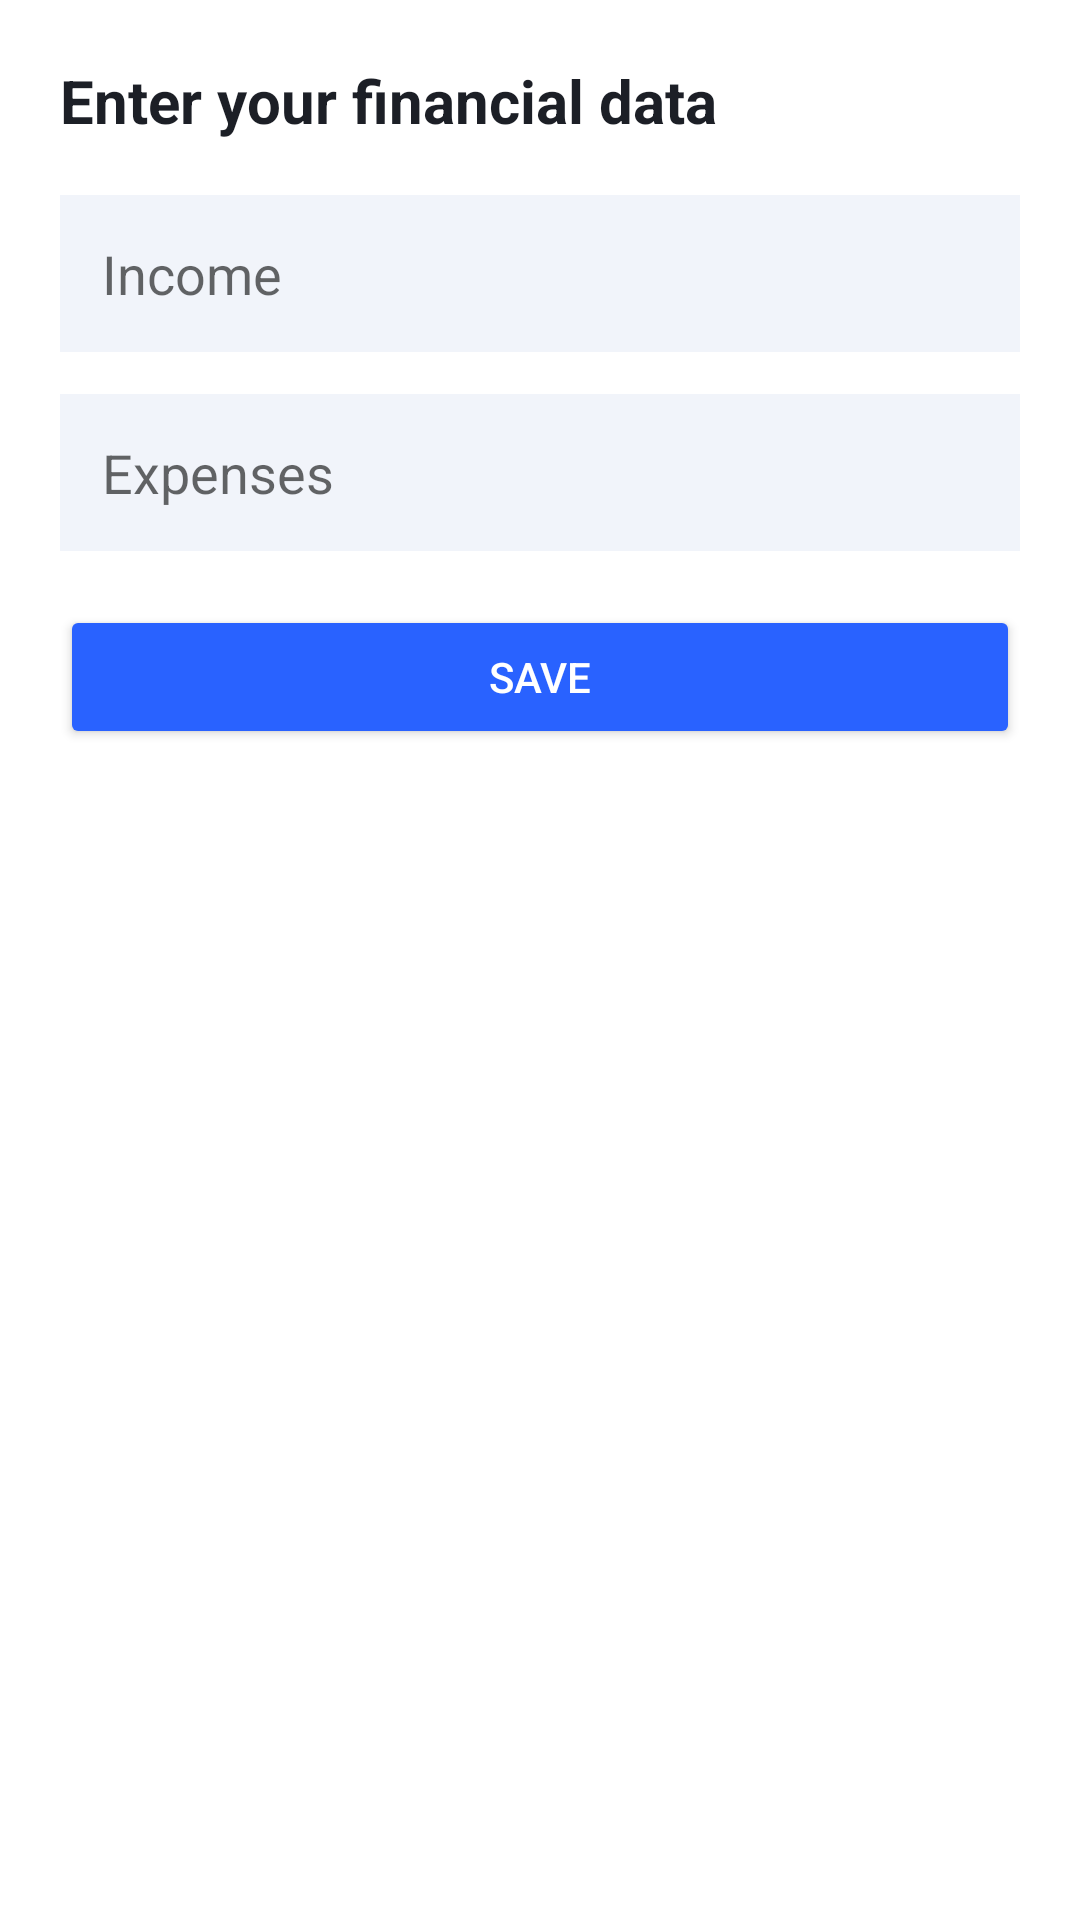

This screen was rendered from an Android layout file. Write that file and the resources it references.
<!-- AndroidManifest.xml: application theme Theme.AdvancedWealthTracker -->
<!-- res/layout/fragment_input.xml -->
<?xml version="1.0" encoding="utf-8"?>
<androidx.constraintlayout.widget.ConstraintLayout xmlns:android="http://schemas.android.com/apk/res/android"
    xmlns:app="http://schemas.android.com/apk/res-auto"
    android:id="@+id/gg_li_cl_input"
    android:layout_width="match_parent"
    android:layout_height="match_parent"
    android:padding="20dp">

    <TextView
        android:id="@+id/gg_li_tv_input_title"
        android:layout_width="0dp"
        android:layout_height="wrap_content"
        android:text="@string/gg_li_input_title"
        android:textColor="#1C1F26"
        android:textSize="20sp"
        android:textStyle="bold"
        app:layout_constraintEnd_toEndOf="parent"
        app:layout_constraintStart_toStartOf="parent"
        app:layout_constraintTop_toTopOf="parent" />

    <EditText
        android:id="@+id/gg_li_et_income"
        android:layout_width="0dp"
        android:layout_height="wrap_content"
        android:layout_marginTop="18dp"
        android:background="#F1F4FA"
        android:hint="@string/gg_li_hint_income"
        android:inputType="numberDecimal"
        android:padding="14dp"
        app:layout_constraintEnd_toEndOf="parent"
        app:layout_constraintStart_toStartOf="parent"
        app:layout_constraintTop_toBottomOf="@id/gg_li_tv_input_title" />

    <EditText
        android:id="@+id/gg_li_et_expenses"
        android:layout_width="0dp"
        android:layout_height="wrap_content"
        android:layout_marginTop="14dp"
        android:background="#F1F4FA"
        android:hint="@string/gg_li_hint_expenses"
        android:inputType="numberDecimal"
        android:padding="14dp"
        app:layout_constraintEnd_toEndOf="parent"
        app:layout_constraintStart_toStartOf="parent"
        app:layout_constraintTop_toBottomOf="@id/gg_li_et_income" />

    <Button
        android:id="@+id/gg_li_btn_save"
        android:layout_width="0dp"
        android:layout_height="wrap_content"
        android:layout_marginTop="18dp"
        android:backgroundTint="#2962FF"
        android:textColor="#FFFFFF"
        android:text="@string/gg_li_save"
        app:layout_constraintEnd_toEndOf="parent"
        app:layout_constraintStart_toStartOf="parent"
        app:layout_constraintTop_toBottomOf="@id/gg_li_et_expenses" />

</androidx.constraintlayout.widget.ConstraintLayout>
<!-- resources referenced by this layout -->
<resources>
  <string name="gg_li_hint_expenses">Expenses</string>
  <string name="gg_li_hint_income">Income</string>
  <string name="gg_li_input_title">Enter your financial data</string>
  <string name="gg_li_save">Save</string>
  <style name="Theme.AdvancedWealthTracker" parent="Theme.MaterialComponents.DayNight.NoActionBar" />
</resources>
